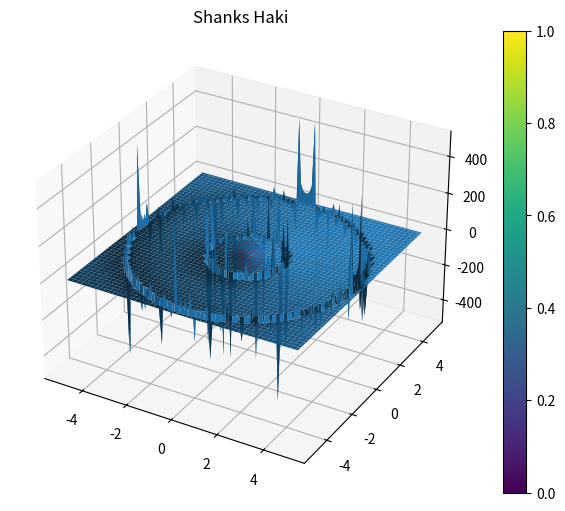

The script that saved this image:
import matplotlib.pyplot as plt
import numpy as np
from mpl_toolkits.mplot3d import axes3d

fig = plt.figure(figsize=(8, 6))
ax = fig.add_subplot(projection='3d')
ax.set_title("Shanks Haki")
ax.scatter([0], [0], [0], color='red', s=500, label='Shanks')
x = np.linspace(-5, 5, 100)
y = np.linspace(-5, 5, 100)
x, y = np.meshgrid(x, y)
z = np.tan(np.sqrt(x**2 + y**2))

surface = ax.plot_surface(x, y, z)
fig.colorbar(surface)

plt.show()
